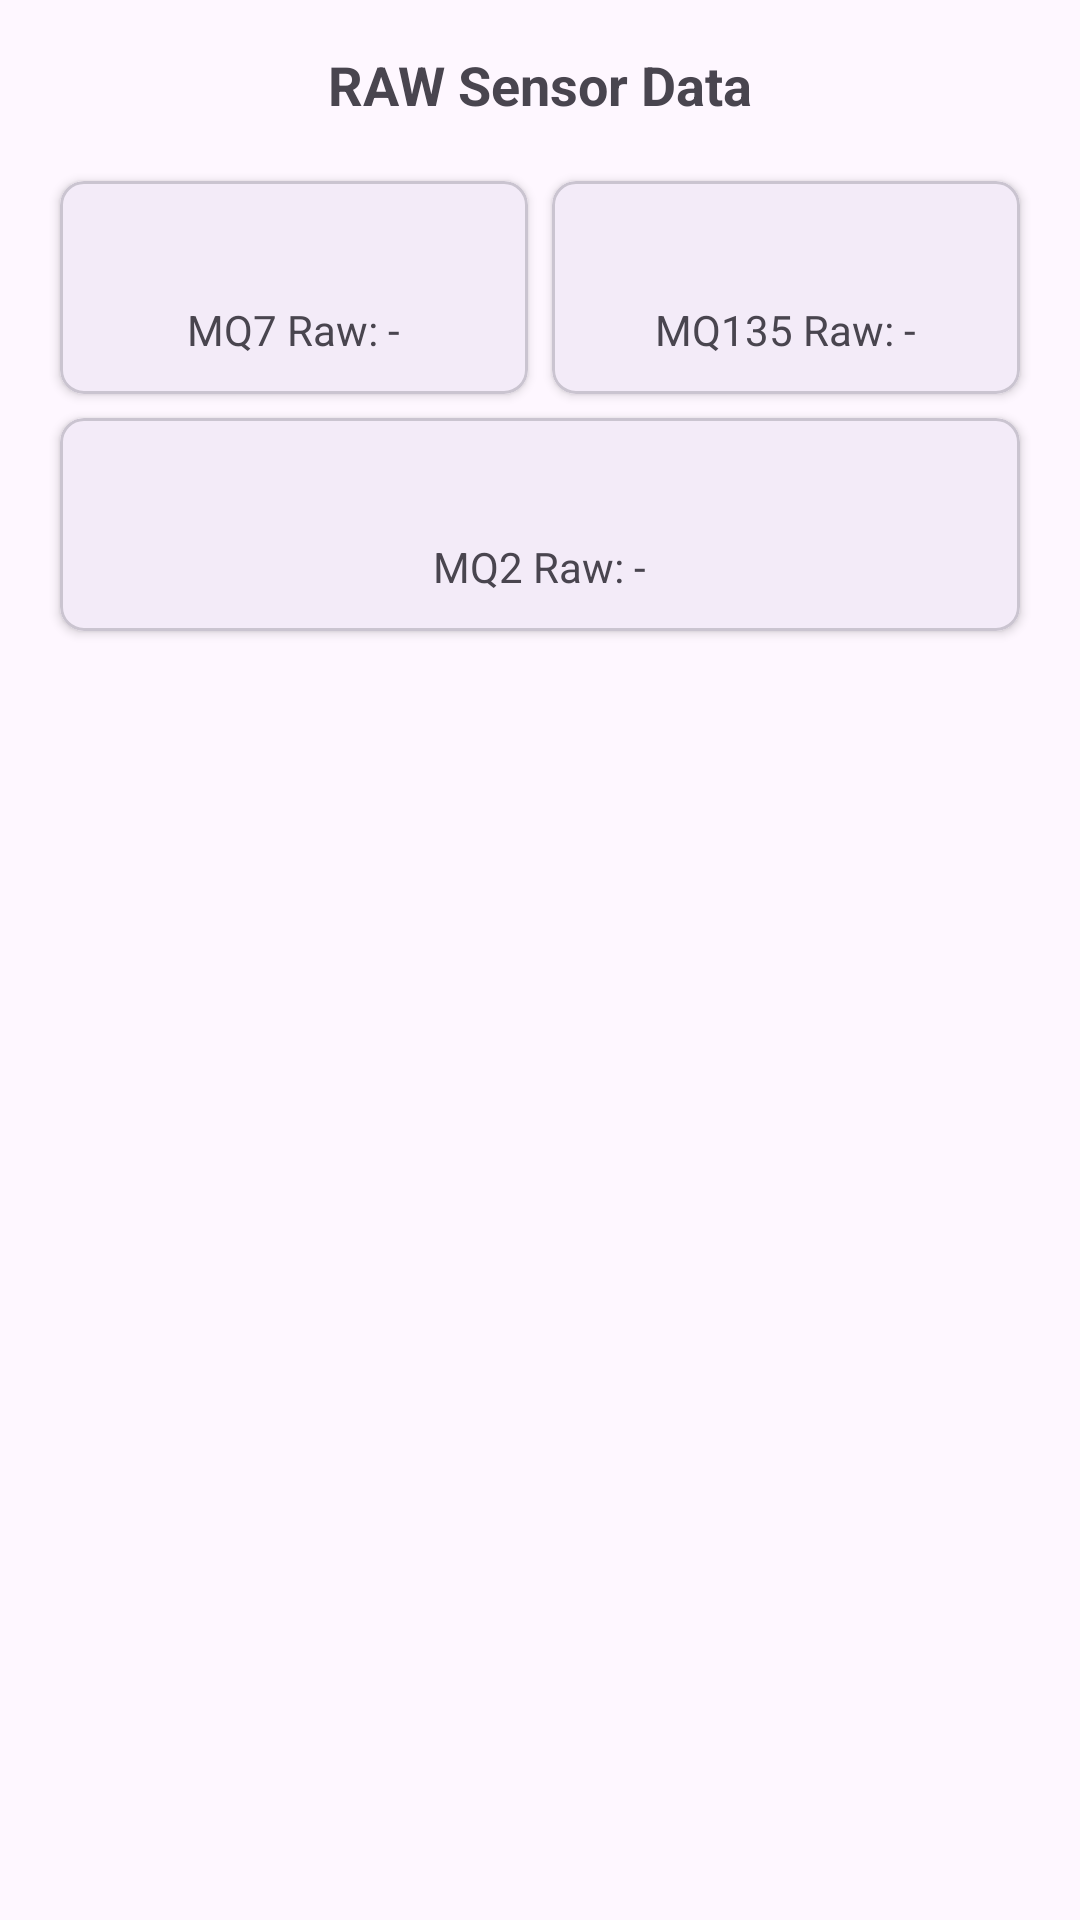

Reconstruct the res/layout file that produces this screen, plus the resources it refers to.
<!-- AndroidManifest.xml: application theme Theme.ProjectAIH -->
<!-- res/layout/activity_raw_data.xml -->
<?xml version="1.0" encoding="utf-8"?>
<androidx.constraintlayout.widget.ConstraintLayout
    xmlns:android="http://schemas.android.com/apk/res/android"
    xmlns:app="http://schemas.android.com/apk/res-auto"
    xmlns:tools="http://schemas.android.com/tools"
    android:layout_width="match_parent"
    android:layout_height="match_parent"
    android:padding="16dp"
    tools:context=".RawDataActivity">

    <ScrollView
        android:layout_width="match_parent"
        android:layout_height="match_parent">

        <LinearLayout
            android:layout_width="match_parent"
            android:layout_height="wrap_content"
            android:orientation="vertical">

            <TextView
                android:layout_width="wrap_content"
                android:layout_height="wrap_content"
                android:text="RAW Sensor Data"
                android:textSize="18sp"
                android:textStyle="bold"
                android:layout_gravity="center_horizontal"
                android:layout_marginBottom="16dp"/>

            
            <LinearLayout
                android:layout_width="match_parent"
                android:layout_height="wrap_content"
                android:orientation="horizontal"
                android:baselineAligned="false">

                
                <com.google.android.material.card.MaterialCardView
                    android:layout_width="0dp"
                    android:layout_height="wrap_content"
                    android:layout_weight="1"
                    android:layout_margin="4dp"
                    app:cardCornerRadius="8dp"
                    app:cardElevation="2dp">

                    <LinearLayout
                        android:layout_width="match_parent"
                        android:layout_height="wrap_content"
                        android:orientation="vertical"
                        android:padding="12dp"
                        android:gravity="center">

                        <ImageView
                            android:layout_width="24dp"
                            android:layout_height="24dp"

                            android:contentDescription="MQ7 Icon"
                            app:tint="?attr/colorPrimary" />

                        <TextView
                            android:id="@+id/mq7RawTextView"
                            android:layout_width="wrap_content"
                            android:layout_height="wrap_content"
                            android:layout_marginTop="4dp"
                            android:text="MQ7 Raw: -"
                            android:textSize="14sp" />
                    </LinearLayout>
                </com.google.android.material.card.MaterialCardView>

                
                <com.google.android.material.card.MaterialCardView
                    android:layout_width="0dp"
                    android:layout_height="wrap_content"
                    android:layout_weight="1"
                    android:layout_margin="4dp"
                    app:cardCornerRadius="8dp"
                    app:cardElevation="2dp">
                    <LinearLayout
                        android:layout_width="match_parent"
                        android:layout_height="wrap_content"
                        android:orientation="vertical"
                        android:padding="12dp"
                        android:gravity="center">
                        <ImageView
                            android:layout_width="24dp"
                            android:layout_height="24dp"

                            android:contentDescription="MQ135 Icon"
                            app:tint="?attr/colorPrimary" />

                        <TextView
                            android:id="@+id/mq135RawTextView"
                            android:layout_width="wrap_content"
                            android:layout_height="wrap_content"
                            android:layout_marginTop="4dp"
                            android:text="MQ135 Raw: -"
                            android:textSize="14sp" />
                    </LinearLayout>
                </com.google.android.material.card.MaterialCardView>
            </LinearLayout>

            
            <LinearLayout
                android:layout_width="match_parent"
                android:layout_height="wrap_content"
                android:orientation="horizontal"
                android:baselineAligned="false">
                
                <com.google.android.material.card.MaterialCardView
                    android:layout_width="0dp"
                    android:layout_height="wrap_content"
                    android:layout_weight="1"
                    android:layout_margin="4dp"
                    app:cardCornerRadius="8dp"
                    app:cardElevation="2dp">

                    <LinearLayout
                        android:layout_width="match_parent"
                        android:layout_height="wrap_content"
                        android:orientation="vertical"
                        android:padding="12dp"
                        android:gravity="center">
                        <ImageView
                            android:layout_width="24dp"
                            android:layout_height="24dp"

                            android:contentDescription="MQ2 Icon"
                            app:tint="?attr/colorPrimary" />

                        <TextView
                            android:id="@+id/mq2RawTextView"
                            android:layout_width="wrap_content"
                            android:layout_height="wrap_content"
                            android:layout_marginTop="4dp"
                            android:text="MQ2 Raw: -"
                            android:textSize="14sp" />
                    </LinearLayout>
                </com.google.android.material.card.MaterialCardView>
            </LinearLayout>
        </LinearLayout>
    </ScrollView>
</androidx.constraintlayout.widget.ConstraintLayout>
<!-- resources referenced by this layout -->
<resources>
  <style name="Theme.ProjectAIH" parent="Base.Theme.ProjectAIH" />
  <style name="Base.Theme.ProjectAIH" parent="Theme.Material3.DayNight.NoActionBar">
          
          
      </style>
</resources>
